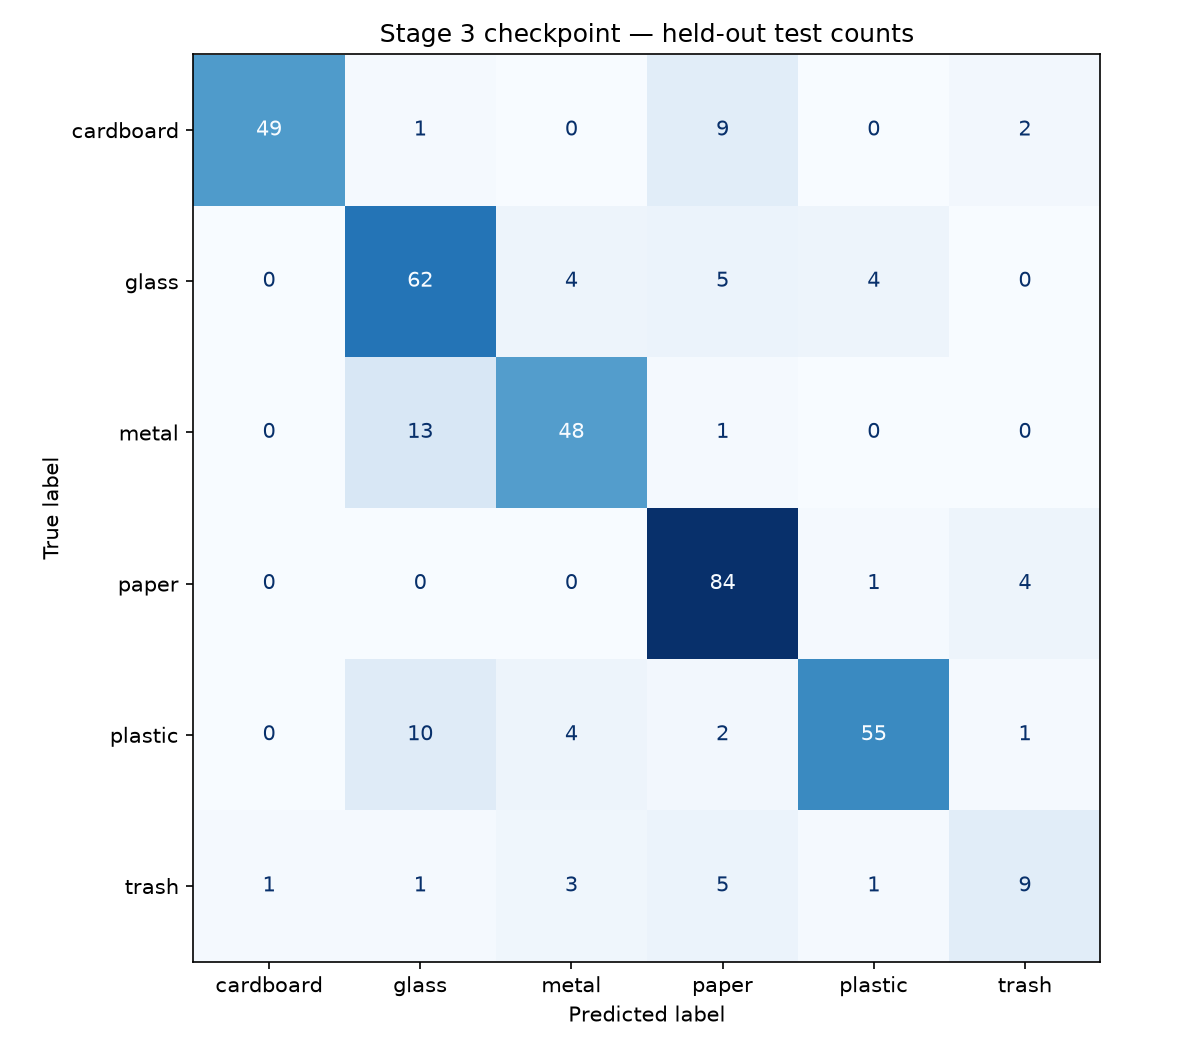

The data file committed next to this chart (first rows):
true_label / predicted_label, cardboard, glass, metal, paper, plastic, trash
cardboard, 49, 1, 0, 9, 0, 2
glass, 0, 62, 4, 5, 4, 0
metal, 0, 13, 48, 1, 0, 0
paper, 0, 0, 0, 84, 1, 4
plastic, 0, 10, 4, 2, 55, 1
trash, 1, 1, 3, 5, 1, 9
